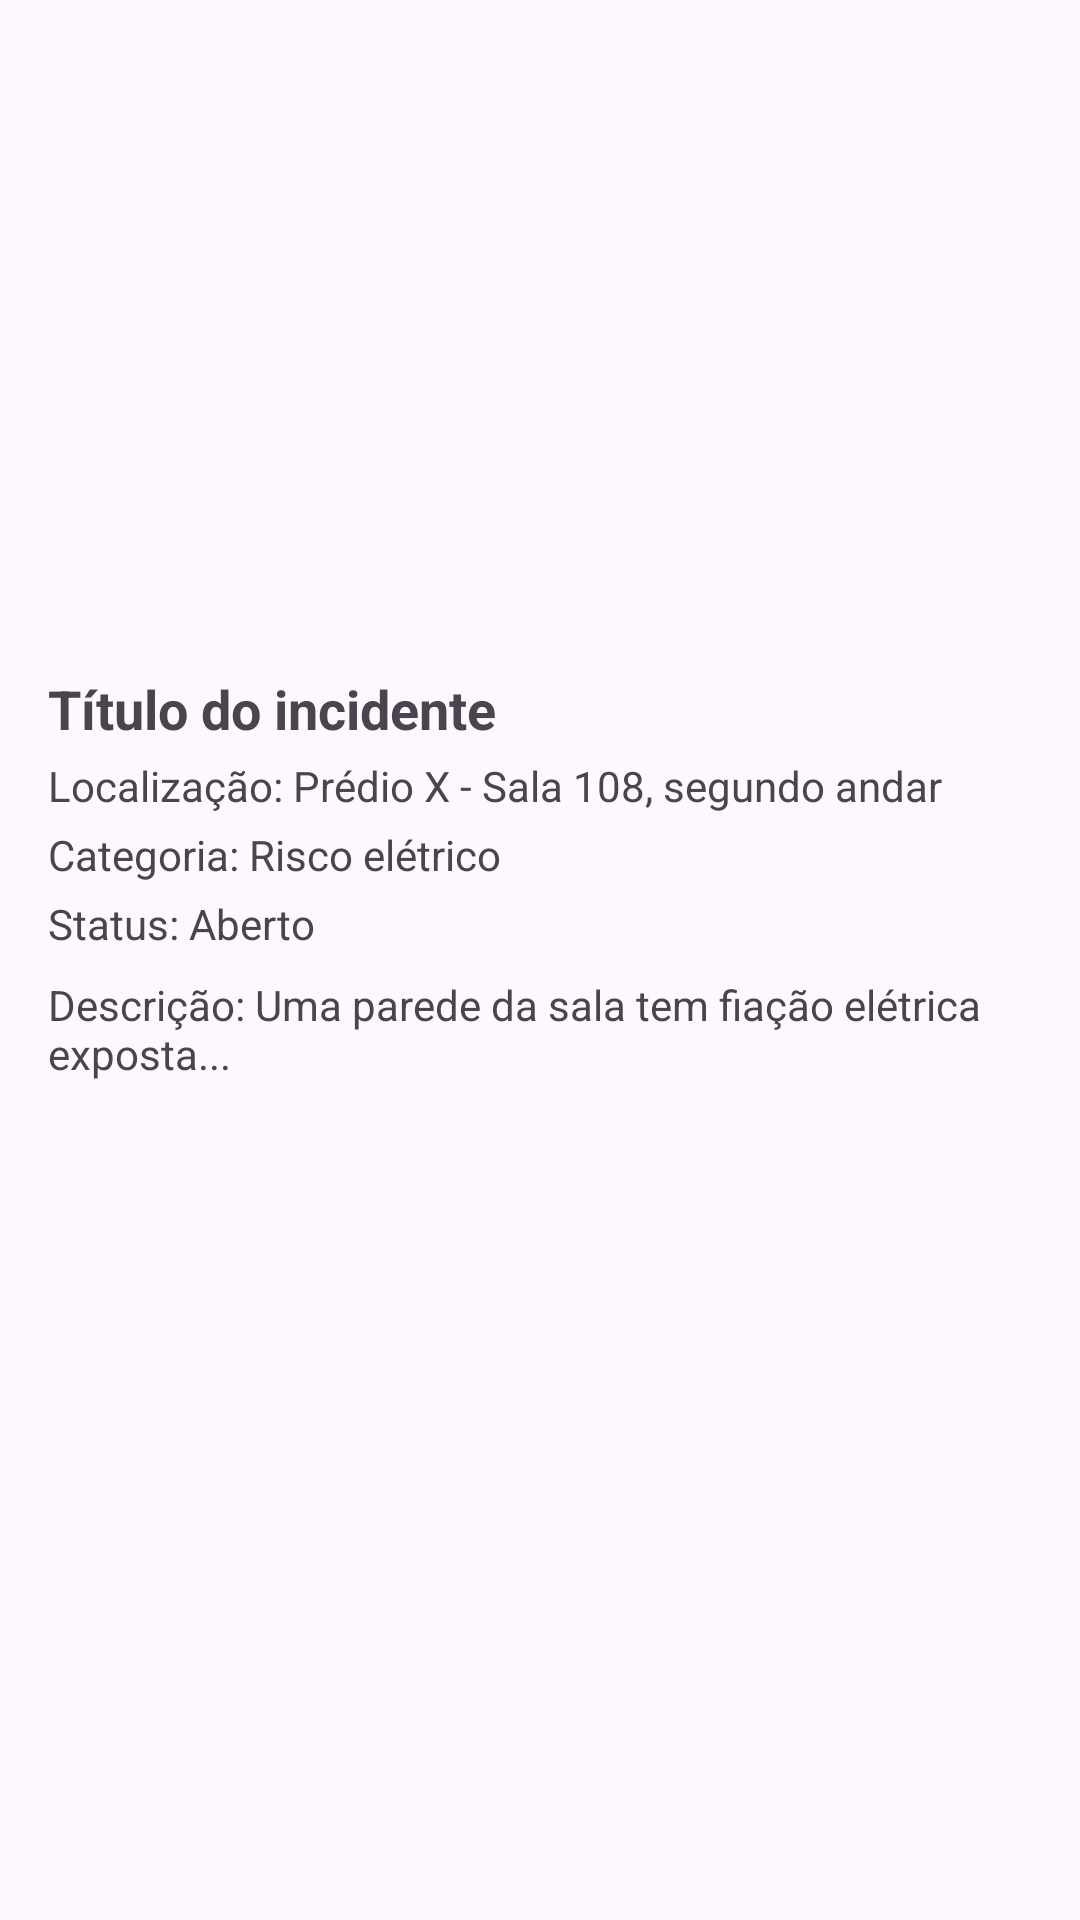

Android layout source for this screen:
<!-- AndroidManifest.xml: application theme Theme.PI3 -->
<!-- res/layout/activity_teste.xml -->
<?xml version="1.0" encoding="utf-8"?>
<LinearLayout xmlns:android="http://schemas.android.com/apk/res/android"
    android:layout_width="match_parent"
    android:layout_height="match_parent"
    android:orientation="vertical"
    android:padding="16dp">

    <ImageView
        android:id="@+id/incident_image"
        android:layout_width="match_parent"
        android:layout_height="200dp"
        android:src="@drawable/ic_launcher_background"
        android:contentDescription="Imagem do incidente"
        android:scaleType="centerCrop"/>

    <TextView
        android:id="@+id/incident_title"
        android:layout_width="wrap_content"
        android:layout_height="wrap_content"
        android:text="Título do incidente"
        android:textSize="18sp"
        android:textStyle="bold"
        android:paddingTop="8dp"/>

    <TextView
        android:id="@+id/incident_location"
        android:layout_width="wrap_content"
        android:layout_height="wrap_content"
        android:text="Localização: Prédio X - Sala 108, segundo andar"
        android:paddingTop="4dp"/>

    <TextView
        android:id="@+id/incident_category"
        android:layout_width="wrap_content"
        android:layout_height="wrap_content"
        android:text="Categoria: Risco elétrico"
        android:paddingTop="4dp"/>

    <TextView
        android:id="@+id/incident_status"
        android:layout_width="wrap_content"
        android:layout_height="wrap_content"
        android:text="Status: Aberto"
        android:paddingTop="4dp"/>

    <TextView
        android:id="@+id/incident_description"
        android:layout_width="wrap_content"
        android:layout_height="wrap_content"
        android:text="Descrição: Uma parede da sala tem fiação elétrica exposta..."
        android:paddingTop="8dp"/>
</LinearLayout>
<!-- resources referenced by this layout -->
<resources>
  <style name="Theme.PI3" parent="Base.Theme.PI3" />
  <style name="Base.Theme.PI3" parent="Theme.Material3.DayNight.NoActionBar">
      </style>
</resources>
